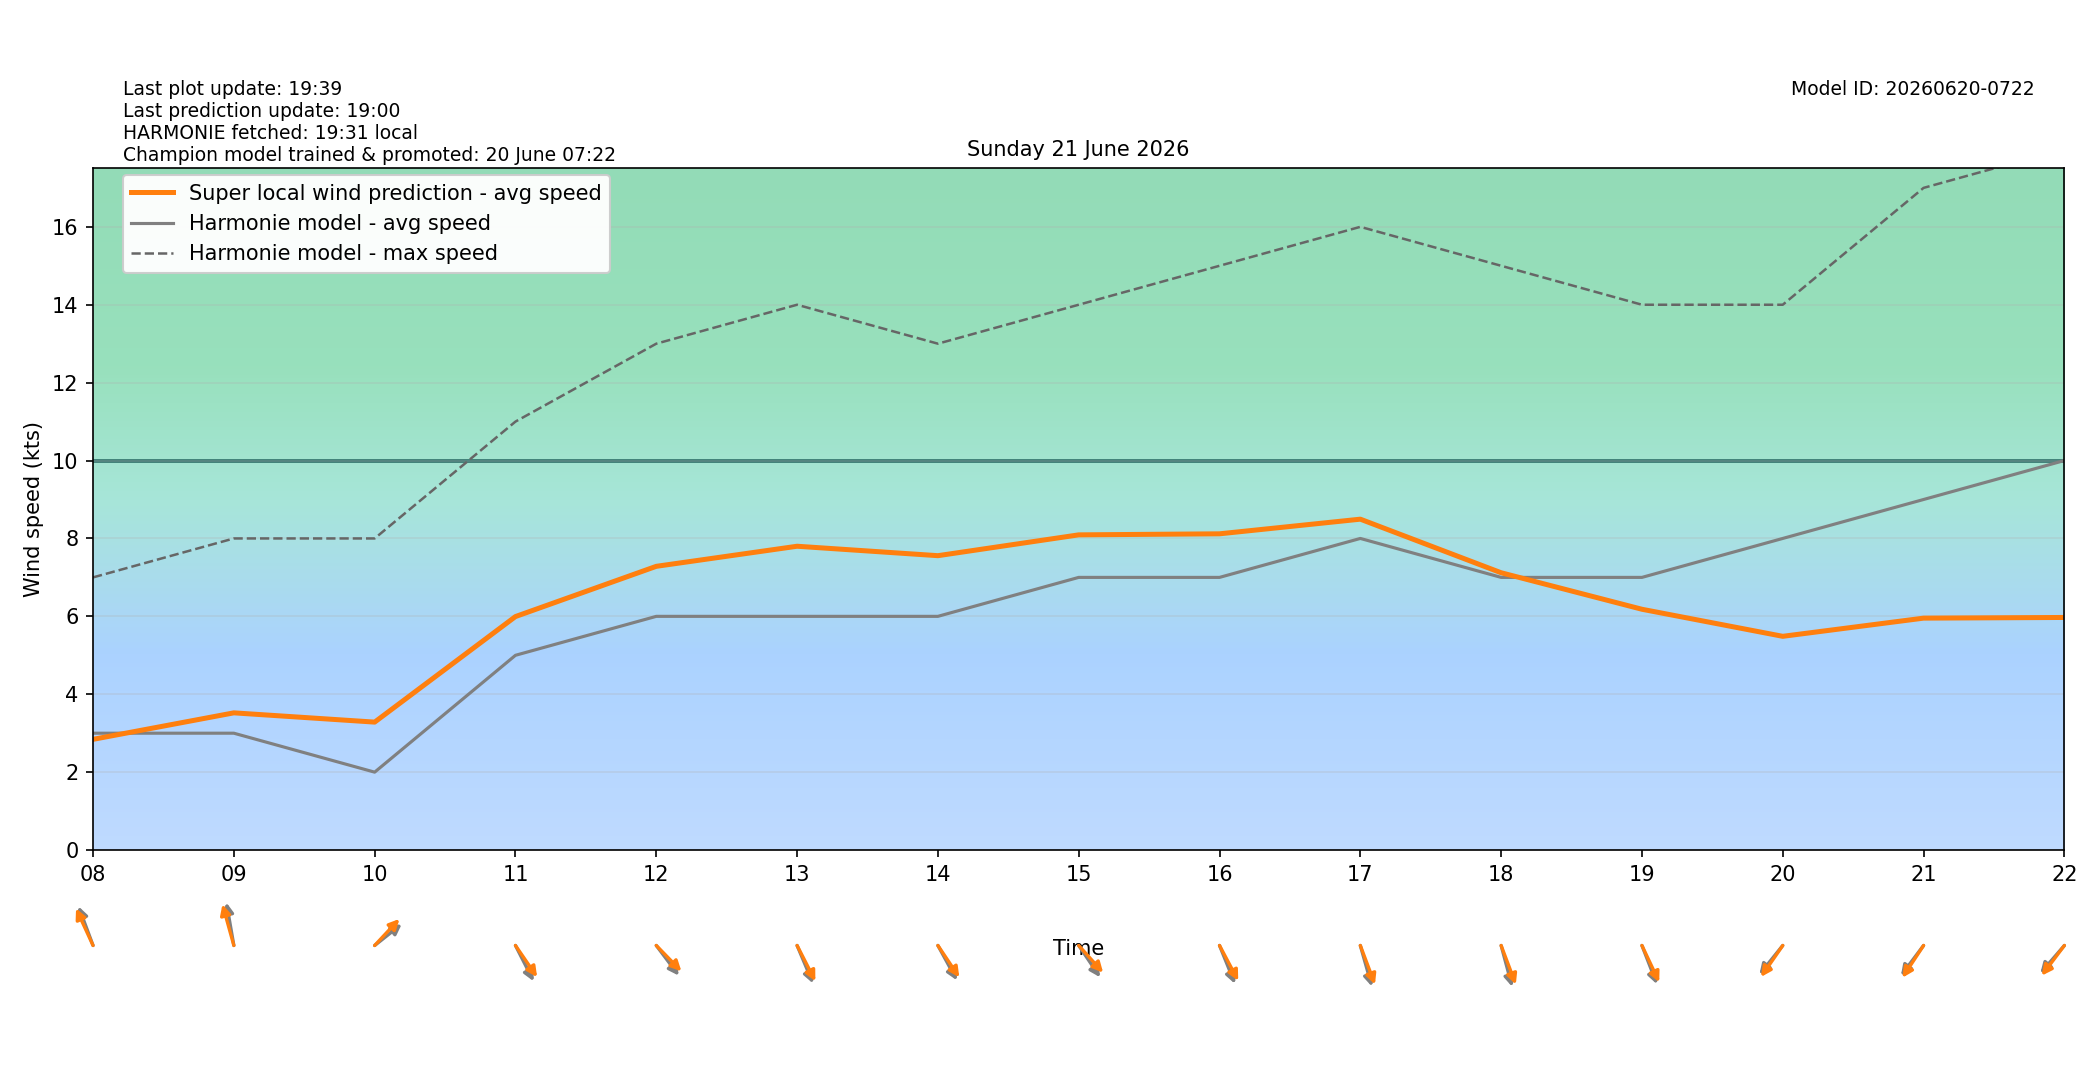

The table this chart was drawn from, first rows:
target_time_utc, target_time_local, hour_utc, hour_local, forecast_wind_speed, forecast_wind_min, forecast_wind_max, lstm_pred_wind_speed, delta_speed_lstm_minus_forecast, forecast_wind_dir_deg, lstm_pred_wind_dir_deg, delta_dir_lstm_minus_forecast
2026-06-20T22:00:00Z, 2026-06-21T00:00:00+0200, 22, 00, 4.0, 4.0, 9.0, 2.645, -1.355, 82.0, 81.91, -0.0889
2026-06-20T23:00:00Z, 2026-06-21T01:00:00+0200, 23, 01, 5.0, 5.0, 15.0, 3.25, -1.75, 127.0, 124.1, -2.856
2026-06-21T00:00:00Z, 2026-06-21T02:00:00+0200, 00, 02, 6.0, 6.0, 10.0, 3.246, -2.754, 45.0, 41.36, -3.635
2026-06-21T01:00:00Z, 2026-06-21T03:00:00+0200, 01, 03, 7.0, 7.0, 13.0, 3.155, -3.845, 111.0, 108.6, -2.439
2026-06-21T02:00:00Z, 2026-06-21T04:00:00+0200, 02, 04, 5.0, 5.0, 12.0, 2.866, -2.134, 129.0, 124.8, -4.247
2026-06-21T03:00:00Z, 2026-06-21T05:00:00+0200, 03, 05, 3.0, 3.0, 8.0, 2.101, -0.8993, 134.0, 128.4, -5.617
2026-06-21T04:00:00Z, 2026-06-21T06:00:00+0200, 04, 06, 3.0, 3.0, 6.0, 2.012, -0.9881, 128.0, 123.3, -4.747
2026-06-21T05:00:00Z, 2026-06-21T07:00:00+0200, 05, 07, 3.0, 3.0, 6.0, 2.548, -0.4515, 156.0, 150.9, -5.127
2026-06-21T06:00:00Z, 2026-06-21T08:00:00+0200, 06, 08, 3.0, 3.0, 7.0, 2.842, -0.1577, 152.0, 146.7, -5.288
2026-06-21T07:00:00Z, 2026-06-21T09:00:00+0200, 07, 09, 3.0, 3.0, 8.0, 3.523, 0.5225, 166.0, 158.4, -7.622
2026-06-21T08:00:00Z, 2026-06-21T10:00:00+0200, 08, 10, 2.0, 2.0, 8.0, 3.285, 1.285, 241.0, 233.2, -7.832
2026-06-21T09:00:00Z, 2026-06-21T11:00:00+0200, 09, 11, 5.0, 5.0, 11.0, 5.994, 0.9944, 324.0, 315.6, -8.376
2026-06-21T10:00:00Z, 2026-06-21T12:00:00+0200, 10, 12, 6.0, 6.0, 13.0, 7.284, 1.284, 313.0, 305.7, -7.254
2026-06-21T11:00:00Z, 2026-06-21T13:00:00+0200, 11, 13, 6.0, 6.0, 14.0, 7.8, 1.8, 329.0, 323.8, -5.188
2026-06-21T12:00:00Z, 2026-06-21T14:00:00+0200, 12, 14, 6.0, 6.0, 13.0, 7.557, 1.557, 322.0, 316.2, -5.757
2026-06-21T13:00:00Z, 2026-06-21T15:00:00+0200, 13, 15, 7.0, 7.0, 14.0, 8.092, 1.092, 316.0, 307.9, -8.101
2026-06-21T14:00:00Z, 2026-06-21T16:00:00+0200, 14, 16, 7.0, 7.0, 15.0, 8.119, 1.119, 330.0, 322.8, -7.169
2026-06-21T15:00:00Z, 2026-06-21T17:00:00+0200, 15, 17, 8.0, 8.0, 16.0, 8.495, 0.4948, 338.0, 331.8, -6.22
2026-06-21T16:00:00Z, 2026-06-21T18:00:00+0200, 16, 18, 7.0, 7.0, 15.0, 7.119, 0.1193, 339.0, 331.7, -7.281
2026-06-21T17:00:00Z, 2026-06-21T19:00:00+0200, 17, 19, 7.0, 7.0, 14.0, 6.182, -0.8181, 331.0, 326.1, -4.929
2026-06-21T18:00:00Z, 2026-06-21T20:00:00+0200, 18, 20, 8.0, 8.0, 14.0, 5.487, -2.513, 49.0, 44.74, -4.256
2026-06-21T19:00:00Z, 2026-06-21T21:00:00+0200, 19, 21, 9.0, 9.0, 17.0, 5.954, -3.046, 47.0, 43.26, -3.74
2026-06-21T20:00:00Z, 2026-06-21T22:00:00+0200, 20, 22, 10.0, 10.0, 18.0, 5.971, -4.029, 51.0, 47.08, -3.921
2026-06-21T21:00:00Z, 2026-06-21T23:00:00+0200, 21, 23, 10.0, 10.0, 18.0, 5.73, -4.27, 50.0, 46.16, -3.837
